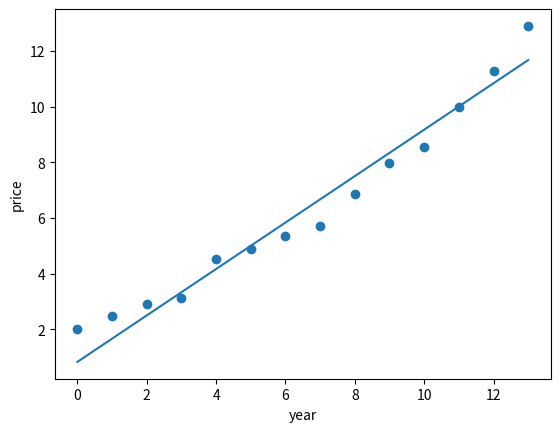
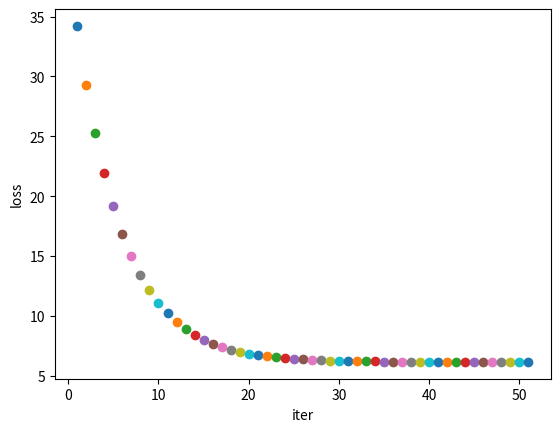

The matplotlib source for these figures, in order:
# -*- coding: utf-8 -*-
"""
Created on Fri Dec 11 21:43:14 2015
@author: shenjunling
“””
本算法实现线性回归实验。
输入：年份（2000-2013），年份对应的房价
输出：年份—房价成线性相关的预测直线，损失函数的变化图
参数说明：
X : 年份，同减去2000以标准化
Y : 房价
Alpha ：梯度下降法的步长
Theta ：权重参数
Maxiter : 最大迭代次数
“””
"""

#%%
import numpy as np
import pylab as pl
import matplotlib.pyplot as plt
x=np.linspace(2000,2013,14)
x=np.subtract(x,[2000]*14)
#x = np.divide(np.subtract(x,min(x)),(max(x)-min(x)))
#x = np.divide(np.subtract(x,x.mean()),x.var())
y=[2,2.500,2.900,3.147,4.515,4.903,5.365,5.704,6.853,
7.971,8.561,10.000,11.280,12.900]
y = np.array(y)
#y = np.subtract(y,y.mean())
#y = np.divide(np.subtract(y,y.mean()),y.var())
#y = np.divide(np.subtract(y,min(y)),(max(y)-min(y)))
#绘制原始数据散点图
plt.figure(1)
plt.scatter(x,y)

#%%
def regression(x,theta):
    return x*theta[1]+theta[0]
#初始参数
alpha=0.0001
theta0=[1,1]
theta=theta0
maxiter = 50
iterator=0
while True:
    #迭代次数
    iterator=iterator+1
    #预测数据    
    y0=regression(x,theta)
    #误差
    error=sum((y0-y)**2)
    #绘制误差曲线
    if(iterator%1==0):
        plt.figure(2)
        plt.scatter(iterator,error)
    #梯度
 #   gradient=sum(np.multiply(np.subtract(y0,y),x))
    gradient=sum((y0-y)*x)
    #更新theta
    theta=np.subtract(theta,[alpha*gradient]*2)
    #终止条件
    if error<0.001 or iterator>maxiter:
        break
plt.figure(2)
plt.xlabel('iter')
plt.ylabel('loss')
plt.show(False)
#绘制回归曲线
plt.figure(1)
plt.plot(x,y0)
plt.xlabel('year')
plt.ylabel('price')
plt.show(False)
